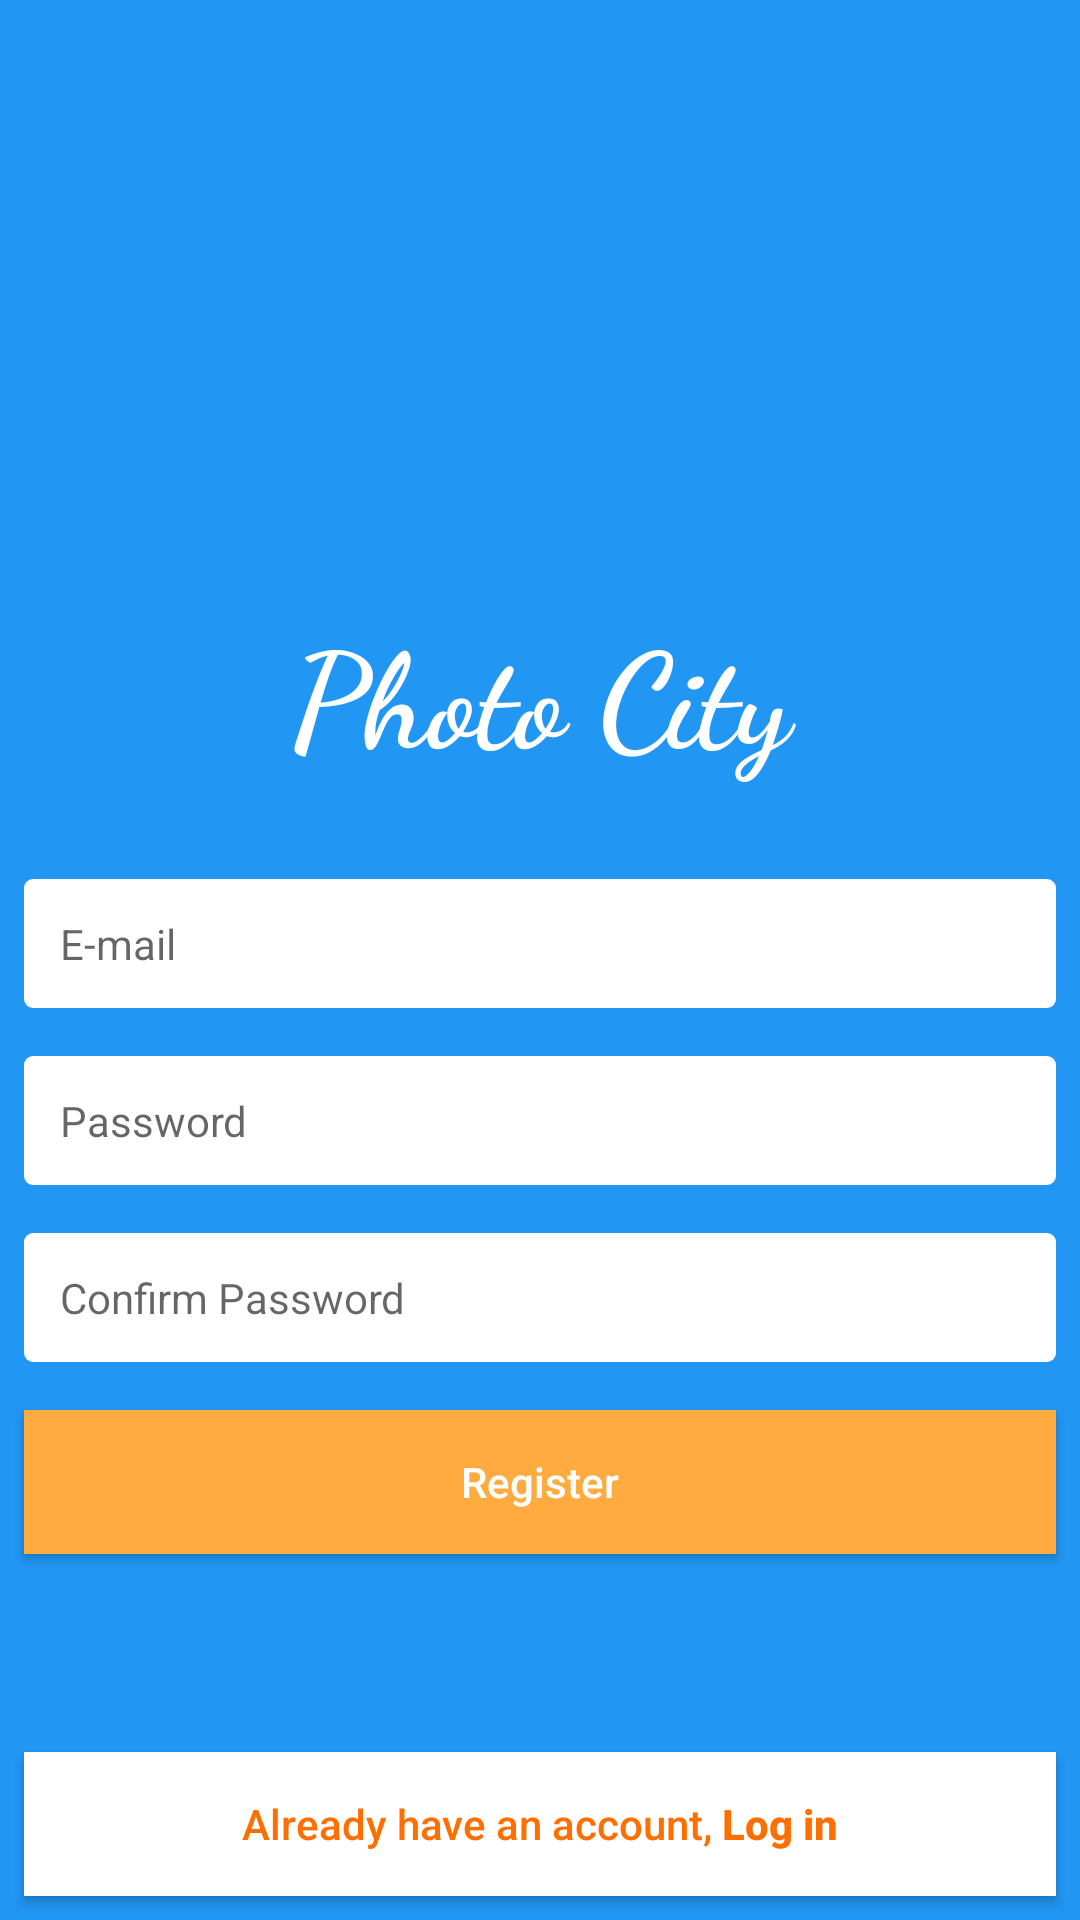

Write the Android layout XML for this screen, with the resource values it uses.
<!-- AndroidManifest.xml: application theme AppTheme -->
<!-- res/layout/register_page.xml -->
<?xml version="1.0" encoding="utf-8"?>
<androidx.constraintlayout.widget.ConstraintLayout xmlns:android="http://schemas.android.com/apk/res/android"
    xmlns:app="http://schemas.android.com/apk/res-auto"
    android:layout_width="match_parent"
    android:layout_height="match_parent"
    android:background="@color/active">


    <TextView
        android:id="@+id/textView"
        android:layout_width="match_parent"
        android:layout_height="wrap_content"
        android:layout_marginStart="8dp"
        android:layout_marginTop="200dp"
        android:layout_marginEnd="8dp"
        android:fontFamily="cursive"
        android:text="@string/app_name"
        android:textAlignment="center"
        android:textColor="@color/white"
        android:textSize="44sp"
        android:textStyle="bold"
        app:layout_constraintEnd_toEndOf="parent"
        app:layout_constraintStart_toStartOf="parent"
        app:layout_constraintTop_toTopOf="parent" />


    <EditText
        android:id="@+id/email"
        android:layout_width="match_parent"
        android:layout_height="wrap_content"
        android:layout_marginStart="8dp"
        android:layout_marginTop="32dp"
        android:layout_marginEnd="8dp"
        android:background="@drawable/corner"
        android:hint="@string/email"
        android:inputType="textEmailAddress"
        android:padding="12dp"
        android:textAppearance="?android:attr/textAppearanceSmall"
        android:textCursorDrawable="@null"
        android:textSize="14sp"
        app:layout_constraintEnd_toEndOf="parent"
        app:layout_constraintStart_toStartOf="parent"
        app:layout_constraintTop_toBottomOf="@+id/textView" />

    <EditText
        android:id="@+id/password"
        android:layout_width="match_parent"
        android:layout_height="wrap_content"
        android:layout_marginStart="8dp"
        android:layout_marginTop="16dp"
        android:layout_marginEnd="8dp"
        android:background="@drawable/corner"
        android:hint="@string/password"
        android:inputType="textPassword"
        android:padding="12dp"
        android:textAppearance="?android:attr/textAppearanceSmall"
        android:textCursorDrawable="@null"
        android:textSize="14sp"
        app:layout_constraintEnd_toEndOf="parent"
        app:layout_constraintStart_toStartOf="parent"
        app:layout_constraintTop_toBottomOf="@+id/email" />

    <EditText
        android:id="@+id/confirm_password"
        android:layout_width="match_parent"
        android:layout_height="wrap_content"
        android:layout_marginStart="8dp"
        android:layout_marginTop="16dp"
        android:layout_marginEnd="8dp"
        android:background="@drawable/corner"
        android:hint="@string/confirm"
        android:inputType="textPassword"
        android:padding="12dp"
        android:textAppearance="?android:attr/textAppearanceSmall"
        android:textCursorDrawable="@null"
        android:textSize="14sp"
        app:layout_constraintEnd_toEndOf="parent"
        app:layout_constraintStart_toStartOf="parent"
        app:layout_constraintTop_toBottomOf="@+id/password" />

    <Button
        android:id="@+id/register"
        android:layout_width="match_parent"
        android:layout_height="wrap_content"
        android:layout_marginStart="8dp"
        android:layout_marginTop="16dp"
        android:layout_marginEnd="8dp"
        android:background="@color/light_accent"
        android:text="@string/bt_register"
        android:textAllCaps="false"
        android:textColor="@color/white"
        android:textSize="14sp"
        app:layout_constraintEnd_toEndOf="parent"
        app:layout_constraintStart_toStartOf="parent"
        app:layout_constraintTop_toBottomOf="@+id/confirm_password" />

    <Button
        android:id="@+id/login"
        android:layout_width="match_parent"
        android:layout_height="wrap_content"
        android:layout_marginStart="8dp"
        android:layout_marginEnd="8dp"
        android:layout_marginBottom="8dp"
        android:background="@color/white"
        android:text="@string/al_register"
        android:textAllCaps="false"
        android:textColor="@color/colorAccent"
        android:textSize="14sp"
        app:layout_constraintBottom_toBottomOf="parent"
        app:layout_constraintEnd_toEndOf="parent"
        app:layout_constraintHorizontal_bias="1.0"
        app:layout_constraintStart_toStartOf="parent" />

    <ProgressBar
        android:id="@+id/progressBar"
        style="?android:attr/progressBarStyleHorizontal"
        android:layout_width="0dp"
        android:layout_height="wrap_content"
        android:visibility="invisible"
        android:indeterminate="true"
        app:layout_constraintEnd_toEndOf="parent"
        app:layout_constraintHorizontal_bias="0.498"
        app:layout_constraintStart_toStartOf="parent"
        app:layout_constraintTop_toTopOf="parent" />

</androidx.constraintlayout.widget.ConstraintLayout>
<!-- resources referenced by this layout -->
<resources>
  <color name="active">#2196f3</color>
  <color name="colorAccent">#FF6F00</color>
  <color name="light_accent">#FFAB40</color>
  <color name="white">#FFF</color>
  <!-- drawable corner (drawable) -->
  <?xml version="1.0" encoding="utf-8"?>
  <shape xmlns:android="http://schemas.android.com/apk/res/android">
  
      <corners
          android:radius="3dp"/>
      <solid
          android:color="@color/white"/>
  
  
  </shape>
  <string name="al_register">Already have an account, <b>Log in</b></string>
  <string name="app_name">Photo City</string>
  <string name="bt_register">Register</string>
  <string name="confirm">Confirm Password</string>
  <string name="email">E-mail</string>
  <string name="password">Password</string>
  <style name="AppTheme" parent="Theme.AppCompat.Light.NoActionBar">
          
          <item name="colorPrimary">@color/colorPrimary</item>
          <item name="colorPrimaryDark">@color/colorPrimaryDark</item>
          <item name="colorAccent">@color/colorAccent</item>
          <item name="android:windowTranslucentStatus">false</item>
          <item name="android:statusBarColor">@color/colorAccent</item>
          <item name="android:textColorSecondary">@color/colorAccent</item>
          
      </style>
  <color name="colorPrimary">#1976d2</color>
  <color name="colorPrimaryDark">#004ba0</color>
</resources>
